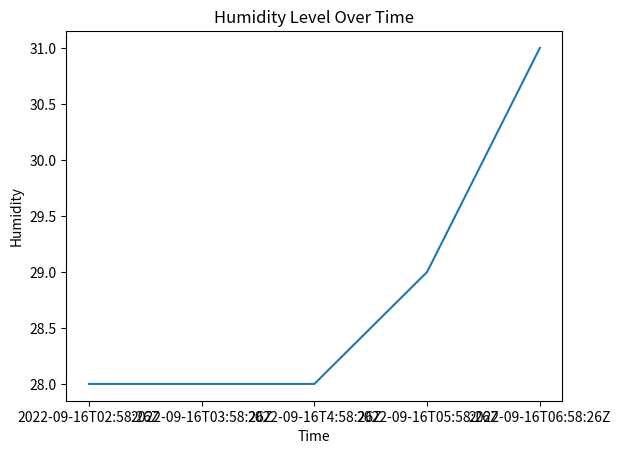

The matplotlib source for this figure:
import matplotlib.pyplot as plt

x=["2022-09-16T02:58:26Z","2022-09-16T03:58:26Z","2022-09-16T4:58:26Z","2022-09-16T05:58:26Z","2022-09-16T06:58:26Z"]
y=[28,28,28,29,31]
plt.plot(x,y)
plt.xlabel('Time')
plt.ylabel('Humidity')
plt.title("Humidity Level Over Time")
plt.show()
